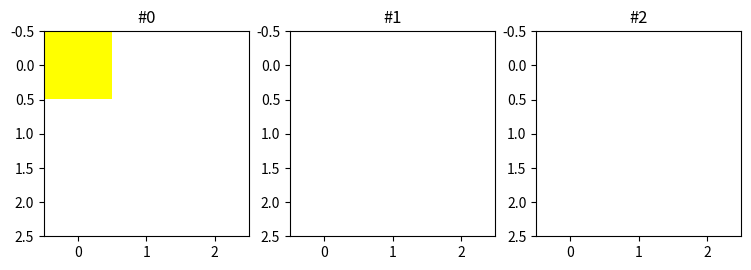

This chart was generated by the following Python code: (Note: this script raises an exception after producing the figure.)

import numpy as np
import matplotlib.pyplot as plt
import datetime

TID=datetime.date.today().strftime("%Y%m%d")+"_"+datetime.datetime.now().time().strftime("%H%M%S")

np.random.seed(seed=1)

for l in range(3):

  imgs=[]
  fig, axs = plt.subplots(1, 3, figsize=(9, 3))
  for i in range(3):
    newimg=np.trunc(np.random.rand(3,3,3)*255.0)
    print("img: %d = %s" % (i, newimg))
    #np.random.seed(seed=1)
    imgs.append(newimg)
    axs[i].imshow(imgs[i], interpolation="none")
    axs[i].set_title("#%d" % (i))

  plt.savefig("tmp/tnp_"+str(l)+"_"+TID+".png", bbox_inches="tight")

  plt.show()

